Run: headless pygame with SDL's dummy video driver; simulated clock (each Clock.tick advances the game by its frame time, no real sleeping); random seed 0; keys injected as events and as key.get_pressed() state; mouse plan: one left click at the window centre at the start of phase 2, then a move to the lower-right quarter at the start of phase 3.
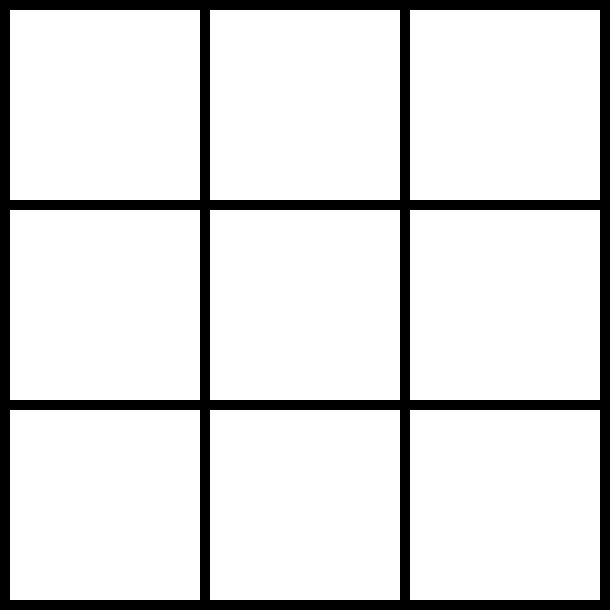
Frame 1 of 4 · flips 1–60 · no input
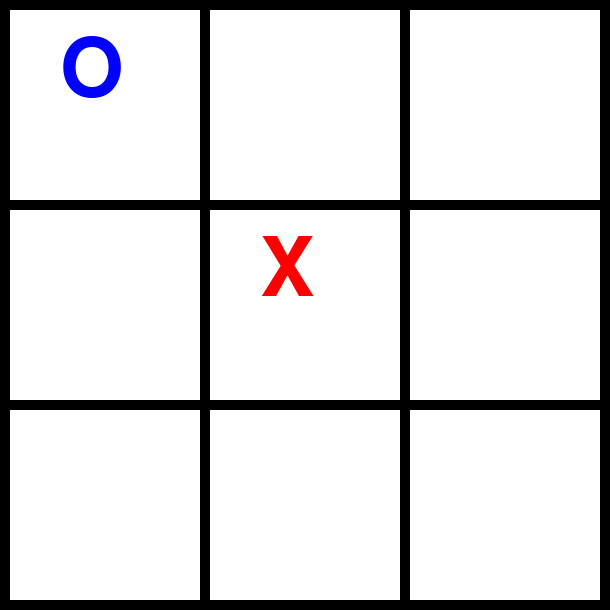
Frame 2 of 4 · flips 61–180 · clicked the window centre · tapped SPACE, RETURN · held RIGHT (→), D
Frame 3 of 4 · flips 181–300 · moved the mouse to the lower-right quarter · held DOWN (↓), S · screen unchanged from frame 2, image omitted
Frame 4 of 4 · flips 301–420 · held LEFT (←), A, UP (↑), W · screen unchanged from frame 3, image omitted

The pygame program that drew these frames:

from copy import deepcopy                       # Importar o deepcopy da biblioteca copy para poder fazer uma cópia da matriz e poder mexer nela à vontade
from math import pow                            # Importar potenciação para calcular valores e fazer estimativa da heurística
import pygame
import time

pygame.init()

largura, altura = 610, 610
fonte = pygame.font.Font(None, 120)
PRETO = (0, 0, 0)
BRANCO = (255, 255, 255)
VERMELHO = (255, 0, 0)
AZUL = (0, 0, 255)

tela = pygame.display.set_mode((largura, altura))
pygame.display.set_caption('TicTacToeAB')

tamanhoQuadrado = 200
margem = 10

def finalizar():
    pygame.quit()
    exit()

def desenharTabuleiro(board):
    tela.fill(PRETO)
    for linha in range(3):
        for coluna in range(3):
            x = coluna * tamanhoQuadrado + margem
            y = linha * tamanhoQuadrado + margem
            pygame.draw.rect(tela, BRANCO, (x, y, tamanhoQuadrado - margem, tamanhoQuadrado - margem))
            if board[linha][coluna] == 'X':
                texto = fonte.render('X', True, VERMELHO)
                tela.blit(texto, (x + 50, y + 20))
            elif board[linha][coluna] == 'O':
                texto = fonte.render('O', True, AZUL)
                tela.blit(texto, (x + 50, y + 20))

def checkWinner(board):                         # Verifica se alguém ganhou
    for i in range(3):
        if board[i][0] == board[i][1] == board[i][2] and board[i][0] is not None:   # Vamos testar cada linha da matriz
            return board[i][0]                  # Retorna quem venceu nessa linha, seja 'X' ou 'O'
    for i in range(3):
        if board[0][i] == board[1][i] == board[2][i] and board[0][i] is not None:  # Vamos testar cada coluna da matriz
            return board[0][i]                  # Retorna quem venceu nessa coluna, se 'X' ou 'O'
    if board[0][0] == board[1][1] == board[2][2] and board[0][0] is not None:   # Vamos testar a primeira diagonal
        return board[0][0]                      # Retorna quem venceu na diagonal 
    if board[0][2] == board[1][1] == board[2][0] and board[0][2] is not None:   # Vamos testar a segunda diagonal
        return board[0][2]                      # Retorna quem venceu na outra diagonal
    return None                                 # Ninguém venceu ainda 

def isFull(board):                              # Verifica se o tabuleiro está cheio, ou seja, empate
    for linha in board:                         # Para cada linha no tabuleiro
        for coluna in linha:                    # Para cada coluna das linhas
            if coluna is None:                  # Se pelo menos uma for vazia então...
                return False                    # É falso, não está cheio
    return True                                 # Se não sair retornar dentro do laço de repetição então ele é verdadeiro, e não há um elemento vazio na matriz

def heuristica(board, jogador):                 # Estima valor do tabuleiro
    h = 0                                       # Inicia-se o valor zerado para que eu possa fazer o valor da minha heurística
    oponente = 'O' if jogador == 'X' else 'X'   # Oponente recebe O, se for a vez do O então o jogador recebe X, se não for, oponente recebe X
    
    for i in range(3):
        if board[i][0] != oponente and board[i][1] != oponente and board[i][2] != oponente: # Se o oponente não fechou nenhuma das chances de vitória pela horizontal então...
            h += pow((board[i][0] == jogador) + (board[i][1] == jogador) + (board[i][2] == jogador), 2) # Incrementa um valor (potencializado) se tiver alguma casa marcada na horizontal
    
    for i in range(3):
        if board[0][i] != oponente and board[1][i] != oponente and board[2][i] != oponente: # Se o oponente não fechou nenhuma das chances de vitória pela vertical então...
            h += pow((board[0][i] == jogador) + (board[1][i] == jogador) + (board[2][i] == jogador), 2) # Incrementa, se tiver chance de ganhar pela vertical
    
    if board[0][0] != oponente and board[1][1] != oponente and board[2][2] != oponente:
        h += pow((board[0][0] == jogador) + (board[1][1] == jogador) + (board[2][2] == jogador), 2)     # Continua incrementando se as jogadas forem na diagonal também
    
    if board[0][2] != oponente and board[1][1] != oponente and board[2][0] != oponente:
        h += pow((board[0][2] == jogador) + (board[1][1] == jogador) + (board[2][0] == jogador), 2)     # Tanto a diagonal esquerda-direita quanto a inversa

    # Faremos o cálculo contrário em caso de desvantagem
    for i in range(3):
        if board[i][0] != jogador and board[i][1] != jogador and board[i][2] != jogador: # Se o oponente não fechou nenhuma das chances de vitória pela horizontal então...
            h -= pow((board[i][0] == oponente) + (board[i][1] == oponente) + (board[i][2] == oponente), 2) # Ele decrementa um valor (potencializado) se tiver alguma casa marcada na horizontal
    
    for i in range(3):
        if board[0][i] != jogador and board[1][i] != jogador and board[2][i] != jogador: # Se o oponente não fechou nenhuma das chances de vitória pela vertical então...
            h -= pow((board[0][i] == oponente) + (board[1][i] == oponente) + (board[2][i] == oponente), 2) # Decrementa, se tiver chance de ganhar pela vertical
    
    if board[0][0] != jogador and board[1][1] != jogador and board[2][2] != jogador:
        h -= pow((board[0][0] == oponente) + (board[1][1] == oponente) + (board[2][2] == oponente), 2)     # Continua decrementando se as jogadas forem na diagonal também
    
    if board[0][2] != jogador and board[1][1] != jogador and board[2][0] != jogador:
        h -= pow((board[0][2] == oponente) + (board[1][1] == oponente) + (board[2][0] == oponente), 2)     # Tanto a diagonal esquerda-direita quanto a inversa

    return h
        
def resultJogada(board, pos, jogador):          # Computa resultado da jogada
    new_board = deepcopy(board)
    new_board[pos[0]][pos[1]] = jogador         # Marca a coordenada onde o jogador marcou sua jogada
    return new_board
    
def jogadasPossiveis(board):                    # Lista de jogadas possíveis
    jogadas = []                                # Criação da lista que acrescentaremos cada espaço vazio como uma possível jogada
    for linha in range(3):                      # Testa as linhas
        for coluna in range(3):                 # Testa as colunas de cada linha
            if board[linha][coluna] is None:    # Se a posição estiver vazia então...
                jogadas.append([linha, coluna]) # Adiciona a lista
    return jogadas                              # Aqui estamos retornando todas as posições vazias no tabuleiro para ver todas as jogadas possíveis

def minimax(board, jogador, eu, alpha, beta, maxdepth=9):    # Minimax é um algoritmo da IA, aqui ela montará seu score
    jogadas = jogadasPossiveis(board)           # Precisa das jogadas possíveis para o minimax poder calcular qual é a melhor
    w = checkWinner(board)                      # w recebe da função checkWinner se alguém ganhou
    
    if w == eu:                                 # Se a IA vencer ela ganha 999 no caso de winner ser 'eu'
        return 999                              # 999 é pra garantir que "o programa entenda" que usar heurística que "é achar que vai ganhar" é incerteza, mas aqui é a certeza, ou seja, é maior. 
    elif w and w != eu:                         # Se a IA perder ela ela perde 999 no caso de haver winner, mas esse não ser 'eu'
        return -999                             # Aqui é o efeito contrário, pro programa entender que é certeza a derrota
    elif not w and isFull(board):               # Se der empate ela não recebe nada e nem perde nada no caso de não haver vencedor e o tabuleiro estiver cheio
        return 0
    elif maxdepth == 0:
        return heuristica(board, jogador)       # Se eu for muito fundo no minimax ele para a recursão e chama a heurística do tabuleiro com o jogador atual pra resolver

    if jogador == eu:                           # Max
        best = -float('inf')                    # Percorreremo todas as possibilidades a partir do tabuleiro atual e retornar o valor da maior delas por isso o -infinito
        for jogada in jogadas:                  # O laço de repetição vai em jogada por jogada para testar o maior valor
            resultado = resultJogada(board, jogada, jogador) # Resultado guarda a jogada feita em resultJogada()
            valor = minimax(resultado, 'O' if jogador == 'X' else 'X', eu, alpha, beta, maxdepth-1)  # Qual o valor do tabuleiro depois de fazer a jogada que está dentro de resultJogada()
            best = max(best, valor)                                         # Usando uma função do python para retornar o valor maximizado
            alpha = max(alpha, best)                                        # Vamos pegar o maior valor entre alpha e best
            if beta <= alpha:                                               # Se o valor atual for maior do que a maior até o momento então...
                break                                                       # Aqui a gente poda valores menores valores das outros galhos da árvore que são subsequentes
        return best                                                         # Se não houver a poda, retorna a máxima
    else:                                       # Min
        best = float('inf')                     # Agora faremos o contrário, pegamos o infinito positivo e verificamos os menores valores possíveis para substituir
        for jogada in jogadas:                  # O laço para ver todas as jogadas
            resultado = resultJogada(board, jogada, jogador)       # Resultado verifica a jogada
            valor = minimax(resultado, 'O' if jogador == 'X' else 'X', eu, alpha, beta, maxdepth-1)  # Valor pega o resultado da jogada anterior e passa ela pro minimax
            best = min(best, valor)                                         # A melhor agora recebe o valor mínimo
            beta = min(beta, best)                                          # O beta agora vai receber o valor mínimo entre o valor atual e a melhor jogada
            if beta <= alpha:                                               # Se o valor que passou pelo minimax for menor que o atual então...
                break                                                       # Vamos podar os valores menores aqui durante a mínima também    
        return best                                                         # Se não haver poda, a gente retorna a mínima
        
def bestAction(board, eu):                      # Retorna a melhor jogada
    jogadas = jogadasPossiveis(board)           # Recebe a lista de todas as jogadas possíveis
    best = -float('inf')                        # Inicializar o valor infinito negativo, assim, qualquer valor recebido por ele vai ser maior e assim este será substituído
    bestAct = None                              # Inicia a melhor ação sem nenhum valor
    
    for jogada in jogadas:                      # Percorre todas as jogadas possíveis de jogada em jogada
        resultado = resultJogada(board, jogada, eu) # Chama a computação de resultados e passa como parâmetro o tabuleiro, a lista de jogadas possíveis e se o jogador é X ou O
        valor = minimax(resultado, 'O' if eu == 'X' else 'X', eu, -float('inf'), float('inf'), 3) # Valor recebido de 'resultado' passa agora pelo minimax que recebe como parâmetro onde o X ou O foi jogada e também a profundidade da pesquisa, quando chegar a zero ele começa a usar a heurística
        if valor > best:                        # Se valor recebido do minimax é maior que melhor(o que é lógico) então...
            best = valor                        # A melhor recebe o minimax
            bestAct = jogada                    # E a melhor ação recebe a lista na posição atual do laço
    return bestAct

def jogo():
    board = [[None, None, None],
             [None, None, None],
             [None, None, None]
    ]

    jogadorAtual = 'X'
    jogando = True
    vencedor = None

    while jogando:
        desenharTabuleiro(board)
        pygame.display.flip()
        
        if jogadorAtual == 'O':  # A IA joga como 'O'
            time.sleep(1)  # Para dar um pequeno delay e ver a jogada da IA
            jogada = bestAction(board, 'O')
            if jogada is not None:
                board[jogada[0]][jogada[1]] = 'O'
                vencedor = checkWinner(board)
                if vencedor:
                    print(f'O jogador {vencedor} venceu!')
                elif isFull(board):
                    print(f'Empate')
                jogadorAtual = 'X'
        else:
            for evento in pygame.event.get():
                if evento.type == pygame.QUIT:
                    jogando = False
                    finalizar()

                if evento.type == pygame.KEYDOWN:
                    if evento.key == pygame.K_ESCAPE:
                        finalizar()

                if evento.type == pygame.MOUSEBUTTONDOWN and vencedor is None:
                    mouseX, mouseY = pygame.mouse.get_pos()
                    
                    linha = mouseY // tamanhoQuadrado
                    coluna = mouseX // tamanhoQuadrado

                    if board[linha][coluna] is None:
                        board[linha][coluna] = jogadorAtual

                        vencedor = checkWinner(board)

                        if vencedor:
                            print(f'O jogador {vencedor} venceu!')
                        elif isFull(board):
                            print(f'Empate')

                        jogadorAtual = 'O' if jogadorAtual == 'X' else 'X'

        if vencedor or isFull(board):
            tela.fill(PRETO)
            textoFinal = fonte.render(f'{vencedor} venceu' if vencedor else 'Empate!', True, BRANCO)
            tela.blit(textoFinal, (200, 250))
            pygame.display.flip()
            time.sleep(4)
            jogando = False
            finalizar()

    pygame.quit()

jogo()
